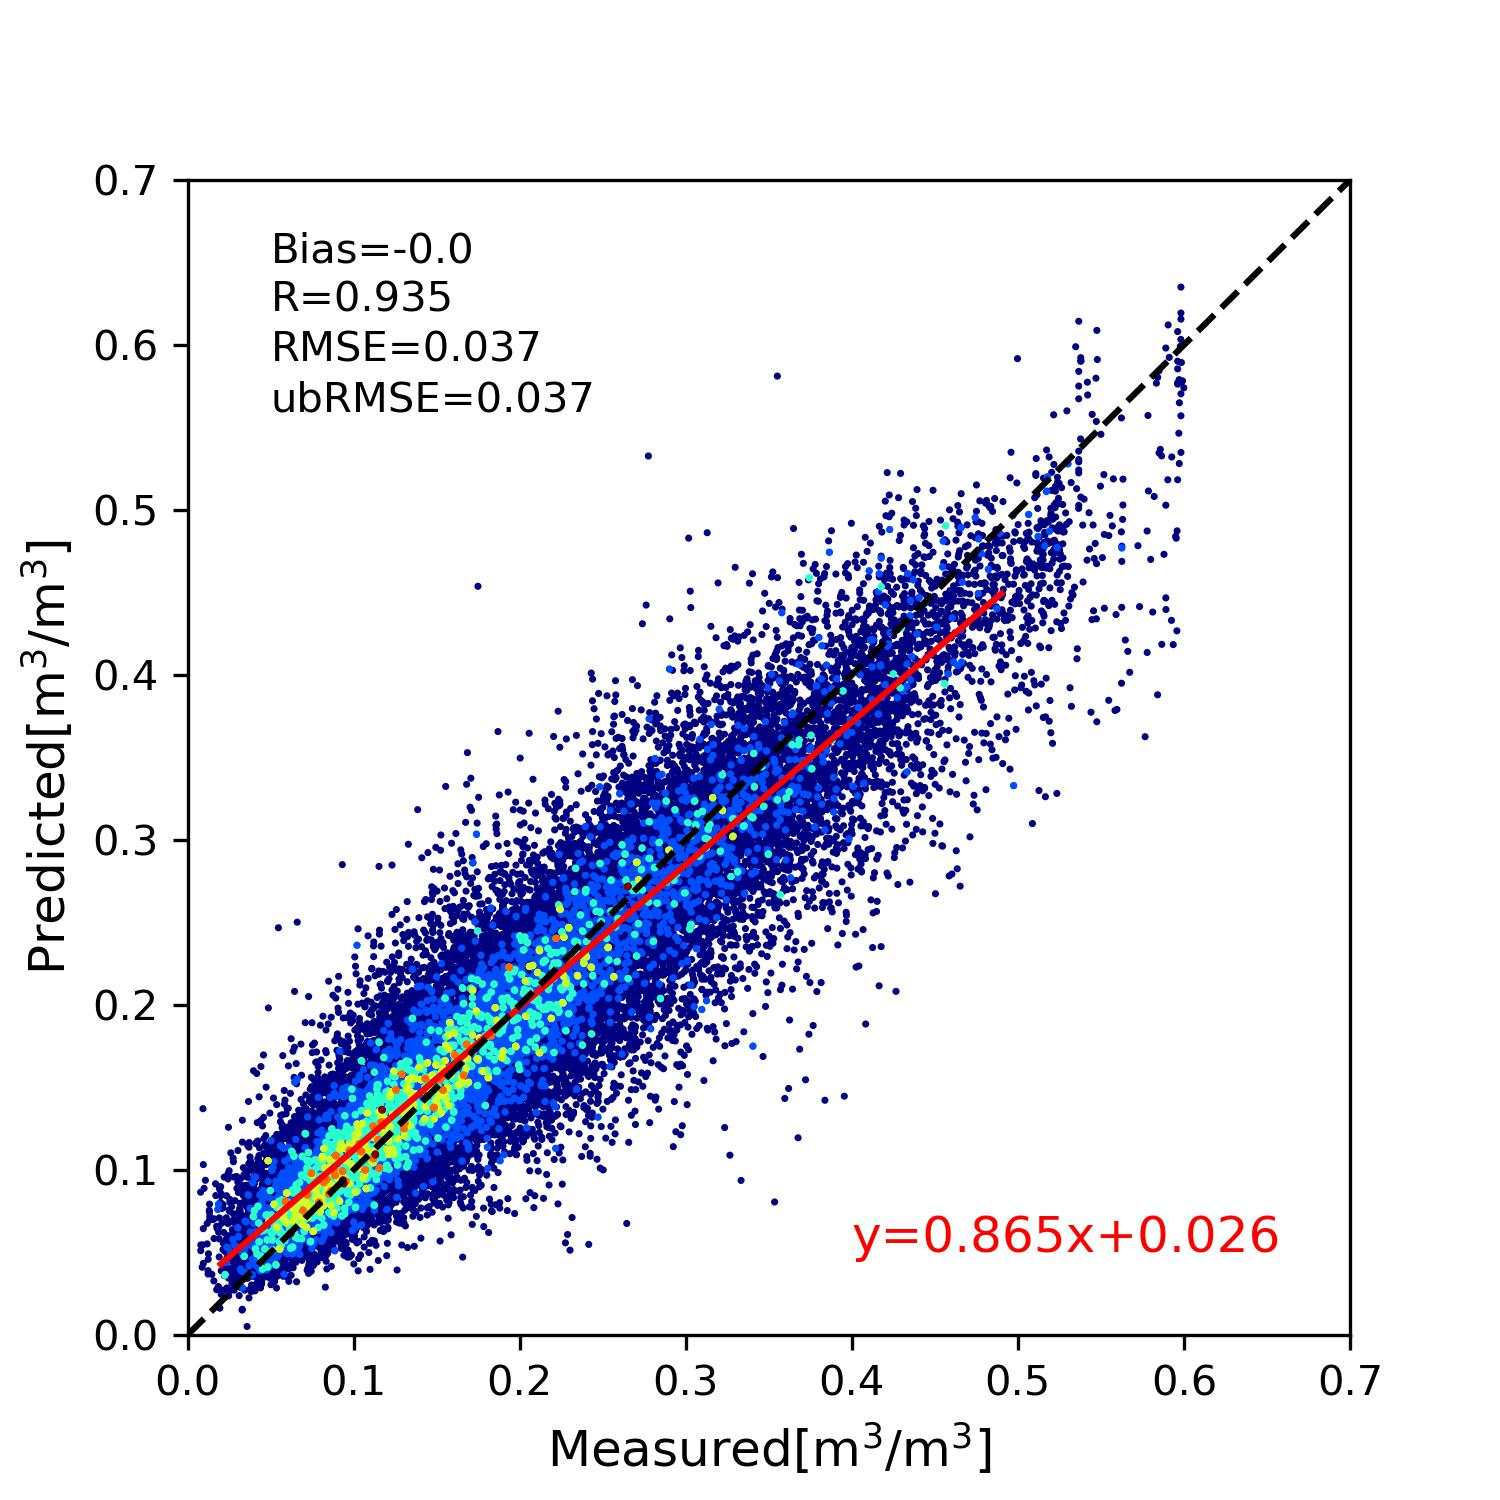

The data file committed next to this chart (first rows):
epoch, Loss, Val_Bias, Val_R, Val_RMSE, Val_ubRMSE
0, 0.007902, -0.0004351, 0.8328, 0.05792, 0.05792
1, 0.003486, -0.0009493, 0.8648, 0.05245, 0.05244
2, 0.00298, 0.00521, 0.8872, 0.04839, 0.04811
3, 0.00263, -0.004235, 0.8976, 0.04645, 0.04626
4, 0.002409, 0.0004609, 0.9038, 0.04461, 0.04461
5, 0.002268, 0.001137, 0.9086, 0.04355, 0.04354
6, 0.002165, 0.00439, 0.9117, 0.04312, 0.0429
7, 0.002086, -0.002634, 0.913, 0.04261, 0.04253
8, 0.00204, -0.0001867, 0.9131, 0.04277, 0.04277
9, 0.002001, -0.0002948, 0.9186, 0.04126, 0.04126
10, 0.001958, 0.001861, 0.9194, 0.04118, 0.04113
11, 0.001927, -0.0003231, 0.9187, 0.04128, 0.04128
12, 0.001909, 0.002056, 0.9218, 0.04058, 0.04053
13, 0.001891, -0.002828, 0.9229, 0.04023, 0.04013
14, 0.001874, 0.004141, 0.9197, 0.04142, 0.04122
15, 0.001859, -0.001612, 0.9222, 0.04037, 0.04033
16, 0.001859, 0.002964, 0.9226, 0.04033, 0.04022
17, 0.001842, 0.00149, 0.9247, 0.03974, 0.03971
18, 0.001823, -0.001485, 0.9249, 0.03967, 0.03964
19, 0.00182, 0.002968, 0.9221, 0.04044, 0.04033
20, 0.001813, 0.001251, 0.9247, 0.03973, 0.03971
21, 0.001805, 0.003723, 0.9266, 0.03941, 0.03923
22, 0.001796, -0.0001581, 0.9255, 0.03948, 0.03948
23, 0.001795, -8.119642734527588e-05, 0.9258, 0.03941, 0.03941
24, 0.001778, 0.00359, 0.927, 0.03926, 0.0391
25, 0.001777, -0.003173, 0.9264, 0.03948, 0.03935
26, 0.001773, 0.0006124, 0.9256, 0.03945, 0.03944
27, 0.00177, -0.002583, 0.9271, 0.03964, 0.03956
28, 0.001761, 0.003718, 0.927, 0.03927, 0.0391
29, 0.001758, 0.0002718, 0.9282, 0.03879, 0.03879
30, 0.00175, 0.0006084, 0.9283, 0.03893, 0.03892
31, 0.001749, 0.0007905, 0.9277, 0.03893, 0.03893
32, 0.001745, 0.001911, 0.9287, 0.03871, 0.03866
33, 0.001746, 0.0008492, 0.9285, 0.03872, 0.03871
34, 0.001736, -0.002338, 0.9279, 0.03892, 0.03885
35, 0.001731, 0.003328, 0.9283, 0.03896, 0.03882
36, 0.001733, -0.001502, 0.9292, 0.0386, 0.03857
37, 0.001729, -0.0009552, 0.9284, 0.03874, 0.03873
38, 0.001726, -0.0008169, 0.9291, 0.03856, 0.03856
39, 0.001725, -0.0004011, 0.93, 0.03838, 0.03838
40, 0.001728, 0.0001183, 0.9302, 0.03827, 0.03827
41, 0.001714, -0.001681, 0.9287, 0.03872, 0.03869
42, 0.001713, -0.0008303, 0.9294, 0.03851, 0.0385
43, 0.001713, -0.005924, 0.9302, 0.03874, 0.03828
44, 0.001706, -0.001181, 0.9301, 0.03833, 0.03832
45, 0.001705, -0.002988, 0.93, 0.03844, 0.03832
46, 0.001699, -0.004742, 0.9305, 0.03848, 0.03818
47, 0.001703, 0.0006608, 0.9301, 0.03828, 0.03827
48, 0.0017, -0.0006188, 0.929, 0.03861, 0.0386
49, 0.001698, -0.0006804, 0.9302, 0.03827, 0.03827
50, 0.001703, -0.001562, 0.9308, 0.03818, 0.03815
51, 0.001691, 0.004752, 0.9309, 0.0384, 0.0381
52, 0.001699, 0.005095, 0.9294, 0.03891, 0.03857
53, 0.001683, -6.35385513305664e-05, 0.9301, 0.03835, 0.03835
54, 0.001697, 0.0006047, 0.9309, 0.03814, 0.03814
55, 0.001693, -0.0006959, 0.9313, 0.03798, 0.03797
56, 0.001689, 0.0004738, 0.9284, 0.0388, 0.0388
57, 0.001688, -0.001089, 0.9307, 0.03814, 0.03813
58, 0.001688, -0.004538, 0.9314, 0.03821, 0.03794
59, 0.001682, 0.0008449, 0.9298, 0.03853, 0.03852
... 40 more rows
